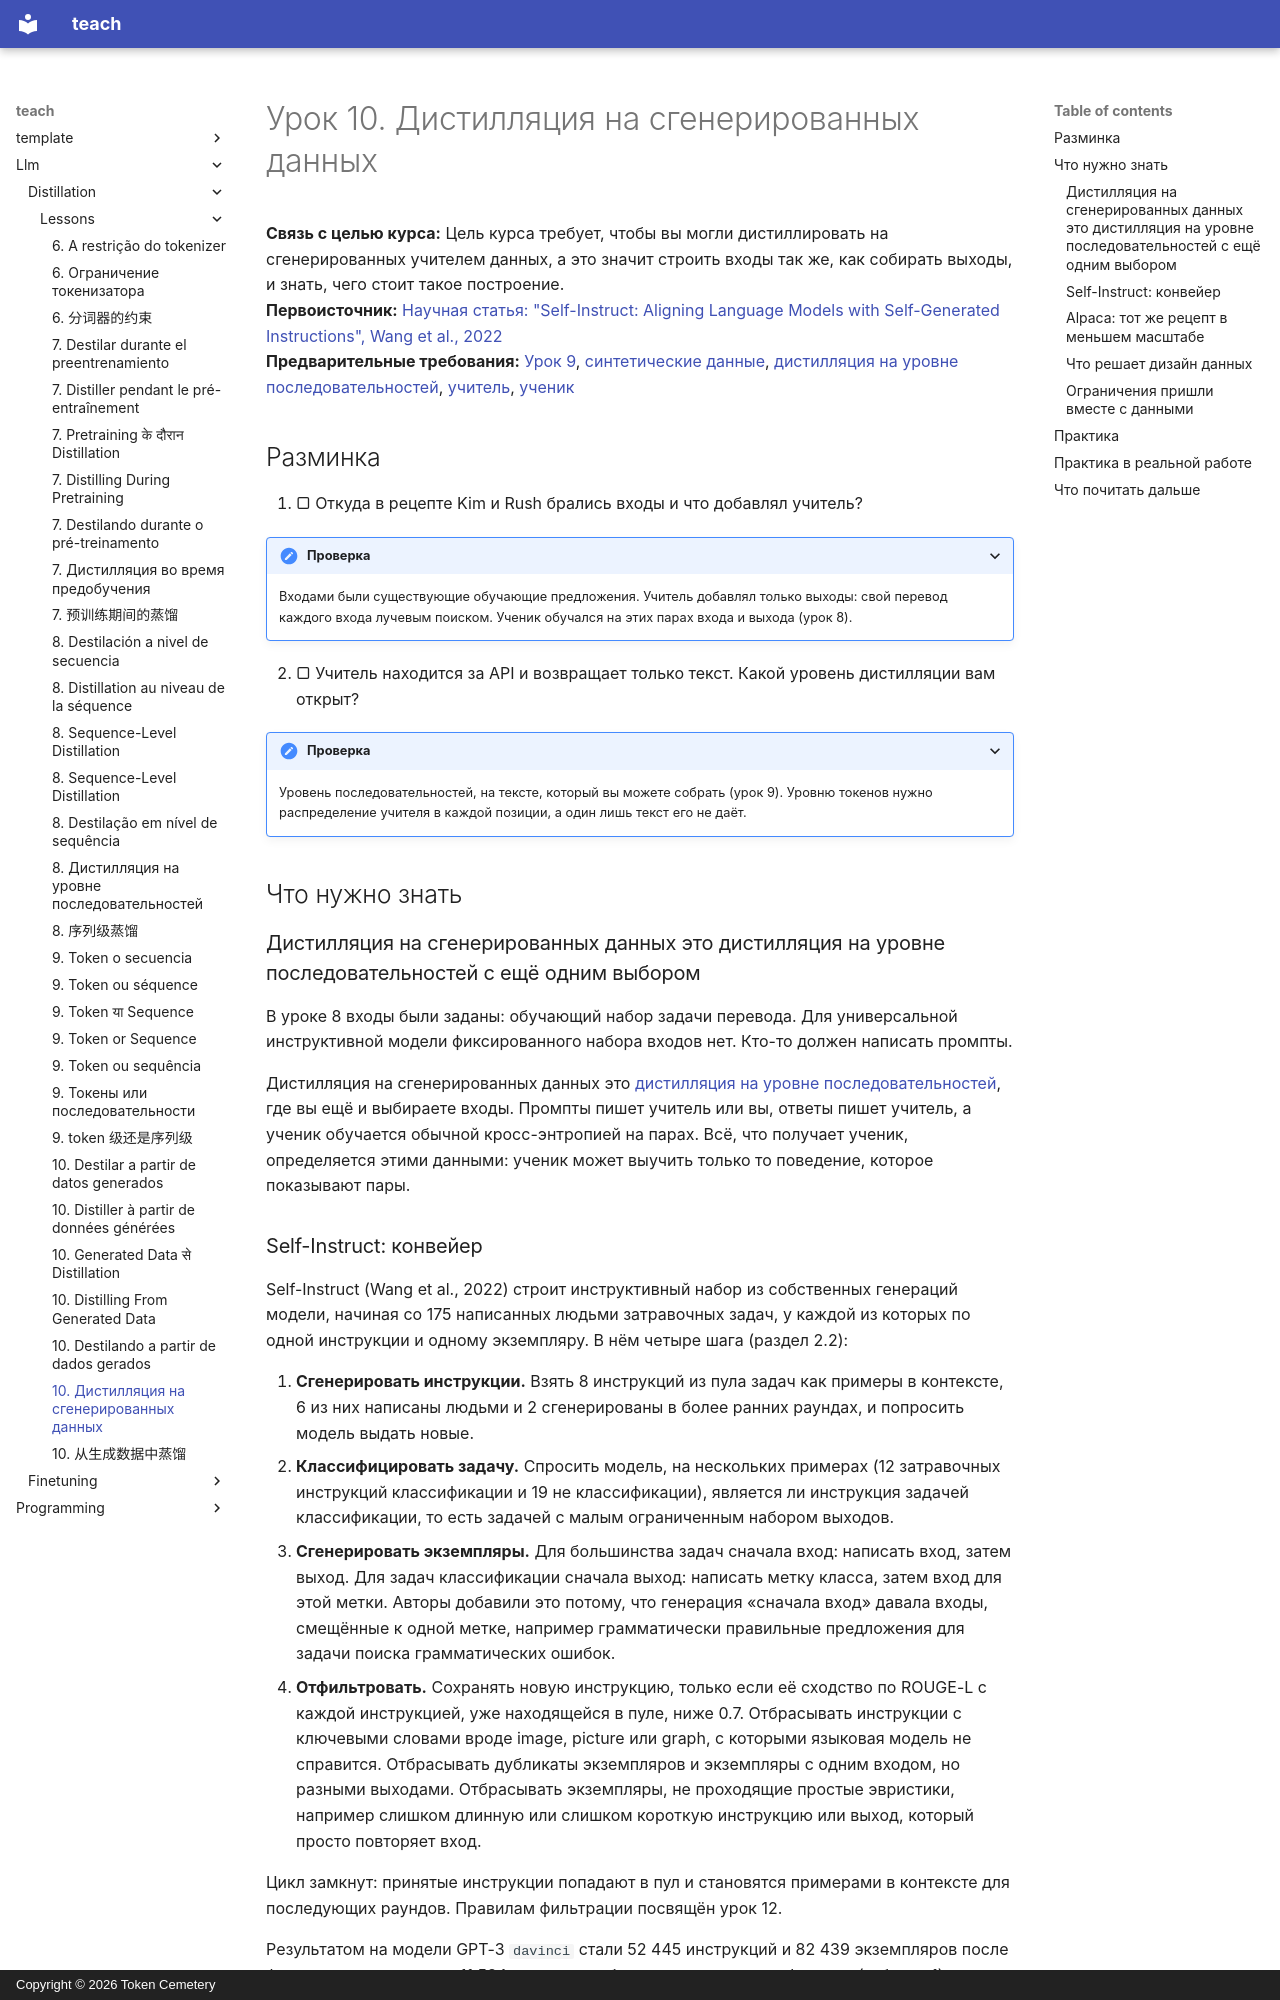

repository: TokenCemetery/teach · page: llm/distillation/lessons/0010-distilling-from-generated-data.ru/index.html · generator: mkdocs · copyright: Copyright © 2026 Token Cemetery

---
title: "10. Дистилляция на сгенерированных данных"
description: "Построение инструктивного набора из генераций учителя, как это сделали Self-Instruct и Alpaca"
type: lesson
---

# Урок 10. Дистилляция на сгенерированных данных

**Связь с целью курса:** Цель курса требует, чтобы вы могли дистиллировать на сгенерированных учителем данных, а это значит строить входы так же, как собирать выходы, и знать, чего стоит такое построение.
**Первоисточник:** [Научная статья: "Self-Instruct: Aligning Language Models with Self-Generated Instructions", Wang et al., 2022](https://arxiv.org/abs/2212.10560)
**Предварительные требования:** [Урок 9](0009-token-or-sequence.md), [синтетические данные](../GLOSSARY.md), [дистилляция на уровне последовательностей](../GLOSSARY.md), [учитель](../GLOSSARY.md), [ученик](../GLOSSARY.md)

## Разминка

1. ▢ Откуда в рецепте Kim и Rush брались входы и что добавлял учитель?

<details markdown="1"><summary>Проверка</summary>

Входами были существующие обучающие предложения. Учитель добавлял только выходы: свой перевод каждого входа лучевым поиском. Ученик обучался на этих парах входа и выхода (урок 8).

</details>

2. ▢ Учитель находится за API и возвращает только текст. Какой уровень дистилляции вам открыт?

<details markdown="1"><summary>Проверка</summary>

Уровень последовательностей, на тексте, который вы можете собрать (урок 9). Уровню токенов нужно распределение учителя в каждой позиции, а один лишь текст его не даёт.

</details>

## Что нужно знать

### Дистилляция на сгенерированных данных это дистилляция на уровне последовательностей с ещё одним выбором

В уроке 8 входы были заданы: обучающий набор задачи перевода. Для универсальной инструктивной модели фиксированного набора входов нет. Кто-то должен написать промпты.

Дистилляция на сгенерированных данных это [дистилляция на уровне последовательностей](../GLOSSARY.md), где вы ещё и выбираете входы. Промпты пишет учитель или вы, ответы пишет учитель, а ученик обучается обычной кросс-энтропией на парах. Всё, что получает ученик, определяется этими данными: ученик может выучить только то поведение, которое показывают пары.
